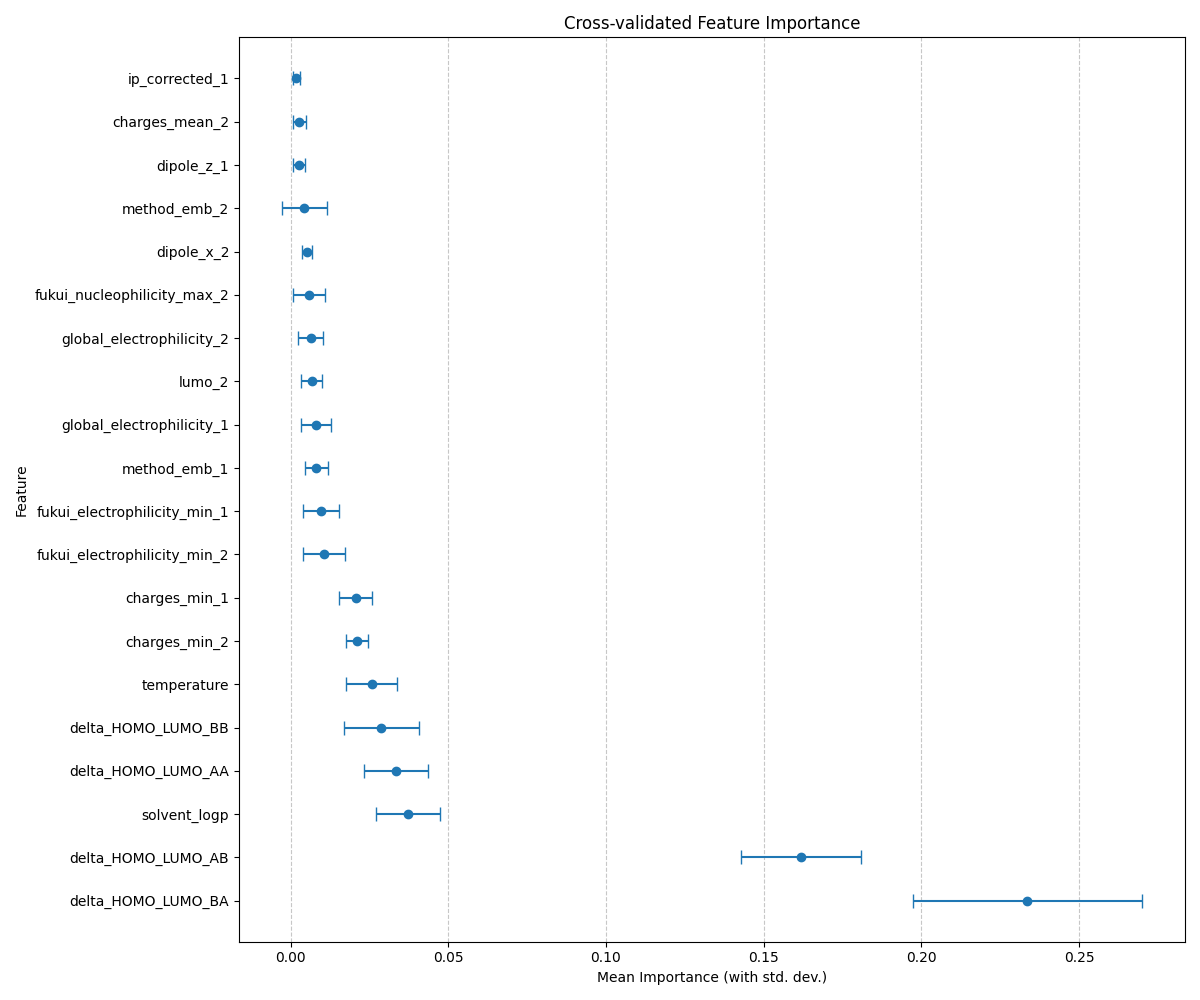

The data file committed next to this chart (first rows):
Feature, mean, std
delta_HOMO_LUMO_BA, 0.2336, 0.03632
delta_HOMO_LUMO_AB, 0.1619, 0.01908
solvent_logp, 0.03708, 0.01013
delta_HOMO_LUMO_AA, 0.03354, 0.01011
delta_HOMO_LUMO_BB, 0.02872, 0.01185
temperature, 0.02572, 0.008076
charges_min_2, 0.02094, 0.003467
charges_min_1, 0.02062, 0.005272
fukui_electrophilicity_min_2, 0.01057, 0.006531
fukui_electrophilicity_min_1, 0.009658, 0.005619
method_emb_1, 0.008148, 0.003681
global_electrophilicity_1, 0.00798, 0.004688
lumo_2, 0.006662, 0.003446
global_electrophilicity_2, 0.006359, 0.003875
fukui_nucleophilicity_max_2, 0.005942, 0.005098
dipole_x_2, 0.005222, 0.001691
method_emb_2, 0.004403, 0.007114
dipole_z_1, 0.002751, 0.001889
charges_mean_2, 0.00271, 0.002041
ip_corrected_1, 0.001736, 0.001114
